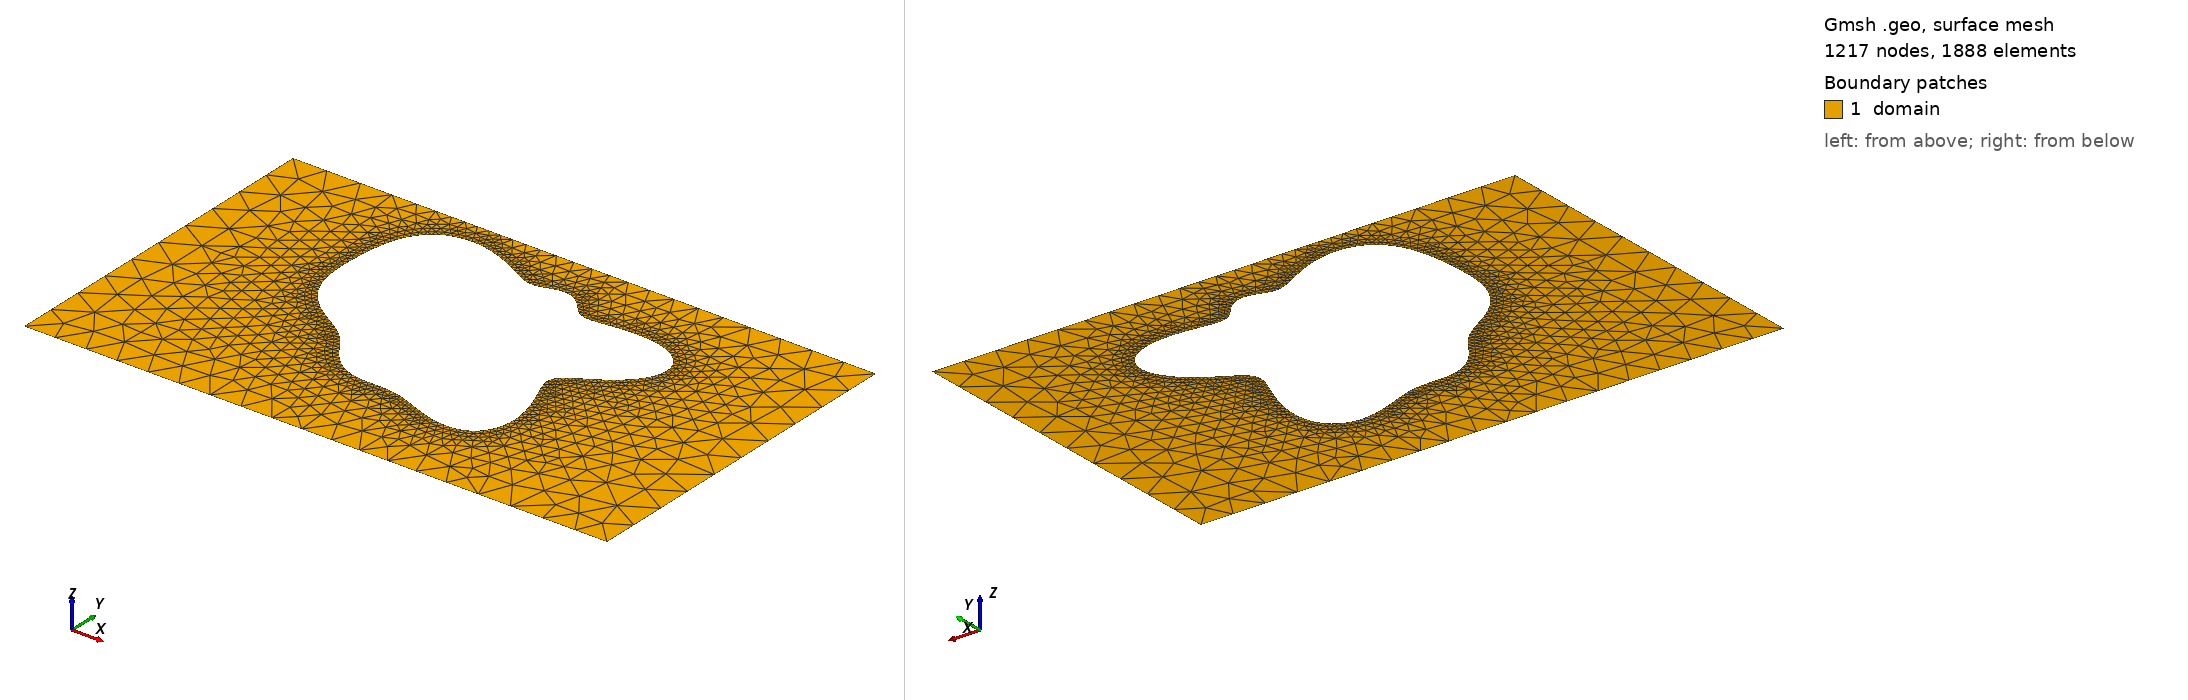

Gmsh geometry script, surface-meshed: 1217 nodes, 1888 surface elements. Boundary patches (legend numbers): 1 domain. Left view from above one corner, right view from below the opposite corner. Legend entries are the model's physical surfaces. The drawing asked Gmsh for element sizes between 1% and 20% of the model's largest extent; the script's own settings can give other sizes.

=== shape_21.geo (drawn) ===
SetFactory("OpenCASCADE");
lc = 0.060000;

Point(1) = {0.0000000000, -0.3000000000, 0, lc};
Point(2) = {0.4250000000, -0.3000000000, 0, lc};
Point(3) = {0.5750000000, -0.3000000000, 0, lc};
Point(4) = {1.0000000000, -0.3000000000, 0, lc};
Point(5) = {1.0000000000, 0.3000000000, 0, lc};
Point(6) = {0.5750000000, 0.3000000000, 0, lc};
Point(7) = {0.4250000000, 0.3000000000, 0, lc};
Point(8) = {0.0000000000, 0.3000000000, 0, lc};
Line(1) = {1, 2};
Line(2) = {2, 3};
Line(3) = {3, 4};
Line(4) = {4, 5};
Line(5) = {5, 6};
Line(6) = {6, 7};
Line(7) = {7, 8};
Line(8) = {8, 1};
Curve Loop(1) = {1, 2, 3, 4, 5, 6, 7, 8};
Point(9) = {0.7316745454, 0.0722754329, 0, lc};
Point(10) = {0.7425344045, 0.0818046356, 0, lc};
Point(11) = {0.7521135191, 0.0921171971, 0, lc};
Point(12) = {0.7599288692, 0.1030400419, 0, lc};
Point(13) = {0.7655733242, 0.1143381152, 0, lc};
Point(14) = {0.7687368093, 0.1257305078, 0, lc};
Point(15) = {0.7692216512, 0.1369098328, 0, lc};
Point(16) = {0.7669512467, 0.1475634709, 0, lc};
Point(17) = {0.7619716287, 0.1573951749, 0, lc};
Point(18) = {0.7544459633, 0.1661455046, 0, lc};
Point(19) = {0.7446424575, 0.1736096567, 0, lc};
Point(20) = {0.7329165727, 0.1796514436, 0, lc};
Point(21) = {0.7196887797, 0.1842124571, 0, lc};
Point(22) = {0.7054193562, 0.1873157999, 0, lc};
Point(23) = {0.6905818740, 0.1890641555, 0, lc};
Point(24) = {0.6756370727, 0.1896323729, 0, lc};
Point(25) = {0.6610087370, 0.1892551277, 0, lc};
Point(26) = {0.6470630197, 0.1882105695, 0, lc};
Point(27) = {0.6340923768, 0.1868011419, 0, lc};
Point(28) = {0.6223049383, 0.1853329549, 0, lc};
Point(29) = {0.6118197461, 0.1840951789, 0, lc};
Point(30) = {0.6026678795, 0.1833409192, 0, lc};
Point(31) = {0.5947990907, 0.1832709071, 0, lc};
Point(32) = {0.5880932086, 0.1840211353, 0, lc};
Point(33) = {0.5823752735, 0.1856552700, 0, lc};
Point(34) = {0.5774331456, 0.1881623247, 0, lc};
Point(35) = {0.5730362124, 0.1914596994, 0, lc};
Point(36) = {0.5689538000, 0.1954013022, 0, lc};
Point(37) = {0.5649719748, 0.1997901131, 0, lc};
Point(38) = {0.5609076002, 0.2043942311, 0, lc};
Point(39) = {0.5566187603, 0.2089652120, 0, lc};
Point(40) = {0.5520109741, 0.2132573472, 0, lc};
Point(41) = {0.5470389652, 0.2170464816, 0, lc};
Point(42) = {0.5417040995, 0.2201470155, 0, lc};
Point(43) = {0.5360479329, 0.2224258796, 0, lc};
Point(44) = {0.5301425972, 0.2238125023, 0, lc};
Point(45) = {0.5240789730, 0.2243040849, 0, lc};
Point(46) = {0.5179537434, 0.2239658452, 0, lc};
Point(47) = {0.5118564768, 0.2229262547, 0, lc};
Point(48) = {0.5058578492, 0.2213676500, 0, lc};
Point(49) = {0.5000000000, 0.2195129306, 0, lc};
Point(50) = {0.4942898160, 0.2176093217, 0, lc};
Point(51) = {0.4886956843, 0.2159103828, 0, lc};
Point(52) = {0.4831479657, 0.2146575517, 0, lc};
Point(53) = {0.4775431299, 0.2140625306, 0, lc};
Point(54) = {0.4717511992, 0.2142917447, 0, lc};
Point(55) = {0.4656258819, 0.2154539390, 0, lc};
Point(56) = {0.4590165621, 0.2175917424, 0, lc};
Point(57) = {0.4517811695, 0.2206777336, 0, lc};
Point(58) = {0.4437988858, 0.2246152190, 0, lc};
Point(59) = {0.4349816583, 0.2292435951, 0, lc};
Point(60) = {0.4252835919, 0.2343478509, 0, lc};
Point(61) = {0.4147074536, 0.2396714805, 0, lc};
Point(62) = {0.4033077561, 0.2449318579, 0, lc};
Point(63) = {0.3911901501, 0.2498369701, 0, lc};
Point(64) = {0.3785071430, 0.2541023428, 0, lc};
Point(65) = {0.3654504447, 0.2574670082, 0, lc};
Point(66) = {0.3522404982, 0.2597074673, 0, lc};
Point(67) = {0.3391139686, 0.2606487730, 0, lc};
Point(68) = {0.3263101125, 0.2601720945, 0, lc};
Point(69) = {0.3140570360, 0.2582183969, 0, lc};
Point(70) = {0.3025588446, 0.2547881596, 0, lc};
Point(71) = {0.2919846217, 0.2499373497, 0, lc};
Point(72) = {0.2824600193, 0.2437701256, 0, lc};
Point(73) = {0.2740620437, 0.2364289668, 0, lc};
Point(74) = {0.2668173695, 0.2280830853, 0, lc};
Point(75) = {0.2607042436, 0.2189160610, 0, lc};
Point(76) = {0.2556577662, 0.2091136587, 0, lc};
Point(77) = {0.2515780832, 0.1988527217, 0, lc};
Point(78) = {0.2483408031, 0.1882919117, 0, lc};
Point(79) = {0.2458087951, 0.1775648774, 0, lc};
Point(80) = {0.2438444253, 0.1667762136, 0, lc};
Point(81) = {0.2423212696, 0.1560003277, 0, lc};
Point(82) = {0.2411343961, 0.1452830839, 0, lc};
Point(83) = {0.2402084305, 0.1346458705, 0, lc};
Point(84) = {0.2395028072, 0.1240915462, 0, lc};
Point(85) = {0.2390138328, 0.1136115809, 0, lc};
Point(86) = {0.2387734505, 0.1031936325, 0, lc};
Point(87) = {0.2388448512, 0.0928287888, 0, lc};
Point(88) = {0.2393153342, 0.0825177613, 0, lc};
Point(89) = {0.2402870287, 0.0722754329, 0, lc};
Point(90) = {0.2418662613, 0.0621333307, 0, lc};
Point(91) = {0.2441524522, 0.0521397942, 0, lc};
Point(92) = {0.2472274606, 0.0423578313, 0, lc};
Point(93) = {0.2511462568, 0.0328608720, 0, lc};
Point(94) = {0.2559296916, 0.0237268300, 0, lc};
Point(95) = {0.2615599611, 0.0150310442, 0, lc};
Point(96) = {0.2679791521, 0.0068387861, 0, lc};
Point(97) = {0.2750910011, -0.0008019307, 0, lc};
Point(98) = {0.2827657503, -0.0078665129, 0, lc};
Point(99) = {0.2908477293, -0.0143582742, 0, lc};
Point(100) = {0.2991650812, -0.0203107329, 0, lc};
Point(101) = {0.3075408759, -0.0257873888, 0, lc};
Point(102) = {0.3158047477, -0.0308788648, 0, lc};
Point(103) = {0.3238041472, -0.0356975246, 0, lc};
Point(104) = {0.3314143344, -0.0403699075, 0, lc};
Point(105) = {0.3385463350, -0.0450275211, 0, lc};
Point(106) = {0.3451522450, -0.0497966942, 0, lc};
Point(107) = {0.3512274817, -0.0547883015, 0, lc};
Point(108) = {0.3568098180, -0.0600882099, 0, lc};
Point(109) = {0.3619752956, -0.0657492715, 0, lc};
Point(110) = {0.3668313593, -0.0717855910, 0, lc};
Point(111) = {0.3715077752, -0.0781696328, 0, lc};
Point(112) = {0.3761460715, -0.0848325264, 0, lc};
Point(113) = {0.3808883582, -0.0916676775, 0, lc};
Point(114) = {0.3858664256, -0.0985375323, 0, lc};
Point(115) = {0.3911920018, -0.1052830826, 0, lc};
Point(116) = {0.3969489470, -0.1117354628, 0, lc};
Point(117) = {0.4031880059, -0.1177288038, 0, lc};
Point(118) = {0.4099245255, -0.1231133757, 0, lc};
Point(119) = {0.4171392995, -0.1277679942, 0, lc};
Point(120) = {0.4247824384, -0.1316106894, 0, lc};
Point(121) = {0.4327799103, -0.1346067306, 0, lc};
Point(122) = {0.4410421659, -0.1367732783, 0, lc};
Point(123) = {0.4494740805, -0.1381801679, 0, lc};
Point(124) = {0.4579853237, -0.1389466084, 0, lc};
Point(125) = {0.4665002145, -0.1392338887, 0, lc};
Point(126) = {0.4749661515, -0.1392344852, 0, lc};
Point(127) = {0.4833598076, -0.1391582584, 0, lc};
Point(128) = {0.4916904530, -0.1392166616, 0, lc};
Point(129) = {0.5000000000, -0.1396060707, 0, lc};
Point(130) = {0.5083596333, -0.1404914425, 0, lc};
Point(131) = {0.5168631754, -0.1419915268, 0, lc};
Point(132) = {0.5256176239, -0.1441667783, 0, lc};
Point(133) = {0.5347315520, -0.1470109562, 0, lc};
Point(134) = {0.5443022772, -0.1504471550, 0, lc};
Point(135) = {0.5544028422, -0.1543287132, 0, lc};
Point(136) = {0.5650699214, -0.1584451050, 0, lc};
Point(137) = {0.5762937429, -0.1625325637, 0, lc};
Point(138) = {0.5880110062, -0.1662888385, 0, lc};
Point(139) = {0.6001015885, -0.1693911797, 0, lc};
Point(140) = {0.6123895697, -0.1715163899, 0, lc};
Point(141) = {0.6246487986, -0.1723616087, 0, lc};
Point(142) = {0.6366128800, -0.1716644171, 0, lc};
Point(143) = {0.6479891203, -0.1692208627, 0, lc};
Point(144) = {0.6584756434, -0.1649001283, 0, lc};
Point(145) = {0.6677806166, -0.1586547744, 0, lc};
Point(146) = {0.6756423125, -0.1505257784, 0, lc};
Point(147) = {0.6818486150, -0.1406419391, 0, lc};
Point(148) = {0.6862545509, -0.1292136052, 0, lc};
Point(149) = {0.6887965059, -0.1165210730, 0, lc};
Point(150) = {0.6895019591, -0.1028983763, 0, lc};
Point(151) = {0.6884938390, -0.0887135144, 0, lc};
Point(152) = {0.6859889389, -0.0743464241, 0, lc};
Point(153) = {0.6822902194, -0.0601661639, 0, lc};
Point(154) = {0.6777732397, -0.0465088483, 0, lc};
Point(155) = {0.6728673634, -0.0336578237, 0, lc};
Point(156) = {0.6680327623, -0.0218274355, 0, lc};
Point(157) = {0.6637345516, -0.0111514881, 0, lc};
Point(158) = {0.6604156232, -0.0016771824, 0, lc};
Point(159) = {0.6584698690, 0.0066350639, 0, lc};
Point(160) = {0.6582175045, 0.0139059139, 0, lc};
Point(161) = {0.6598841047, 0.0203259381, 0, lc};
Point(162) = {0.6635847563, 0.0261397601, 0, lc};
Point(163) = {0.6693144222, 0.0316266365, 0, lc};
Point(164) = {0.6769452361, 0.0370788371, 0, lc};
Point(165) = {0.6862310041, 0.0427793395, 0, lc};
Point(166) = {0.6968187369, 0.0489804003, 0, lc};
Point(167) = {0.7082665801, 0.0558844976, 0, lc};
Point(168) = {0.7200671016, 0.0636289729, 0, lc};
Spline(9) = {9, 10, 11, 12, 13, 14, 15, 16, 17, 18, 19, 20, 21, 22, 23, 24, 25, 26, 27, 28, 29, 30, 31, 32, 33, 34, 35, 36, 37, 38, 39, 40, 41, 42, 43, 44, 45, 46, 47, 48, 49, 50, 51, 52, 53, 54, 55, 56, 57, 58, 59, 60, 61, 62, 63, 64, 65, 66, 67, 68, 69, 70, 71, 72, 73, 74, 75, 76, 77, 78, 79, 80, 81, 82, 83, 84, 85, 86, 87, 88, 89, 90, 91, 92, 93, 94, 95, 96, 97, 98, 99, 100, 101, 102, 103, 104, 105, 106, 107, 108, 109, 110, 111, 112, 113, 114, 115, 116, 117, 118, 119, 120, 121, 122, 123, 124, 125, 126, 127, 128, 129, 130, 131, 132, 133, 134, 135, 136, 137, 138, 139, 140, 141, 142, 143, 144, 145, 146, 147, 148, 149, 150, 151, 152, 153, 154, 155, 156, 157, 158, 159, 160, 161, 162, 163, 164, 165, 166, 167, 168, 9};
Curve Loop(2) = {9};

// Refinement near obstacle spline
Field[1] = Distance;
Field[1].CurvesList = {9};
Field[1].Sampling = 200;

Field[2] = Threshold;
Field[2].InField = 1;
Field[2].SizeMin = 0.006667;
Field[2].SizeMax = 0.060000;
Field[2].DistMin = 0.000000;
Field[2].DistMax = 0.150000;

Background Field = 2;
Mesh.MeshSizeExtendFromBoundary = 0;
Mesh.MeshSizeFromPoints = 0;
Mesh.MeshSizeFromCurvature = 0;

Plane Surface(1) = {1, 2};

Physical Surface("domain")          = {1};
Physical Curve("contact_source")   = {8};
Physical Curve("contact_drain")    = {4};
Physical Curve("probe_A")          = {6};
Physical Curve("probe_B")          = {2};
Physical Curve("walls")            = {1, 3, 5, 7, 9};
